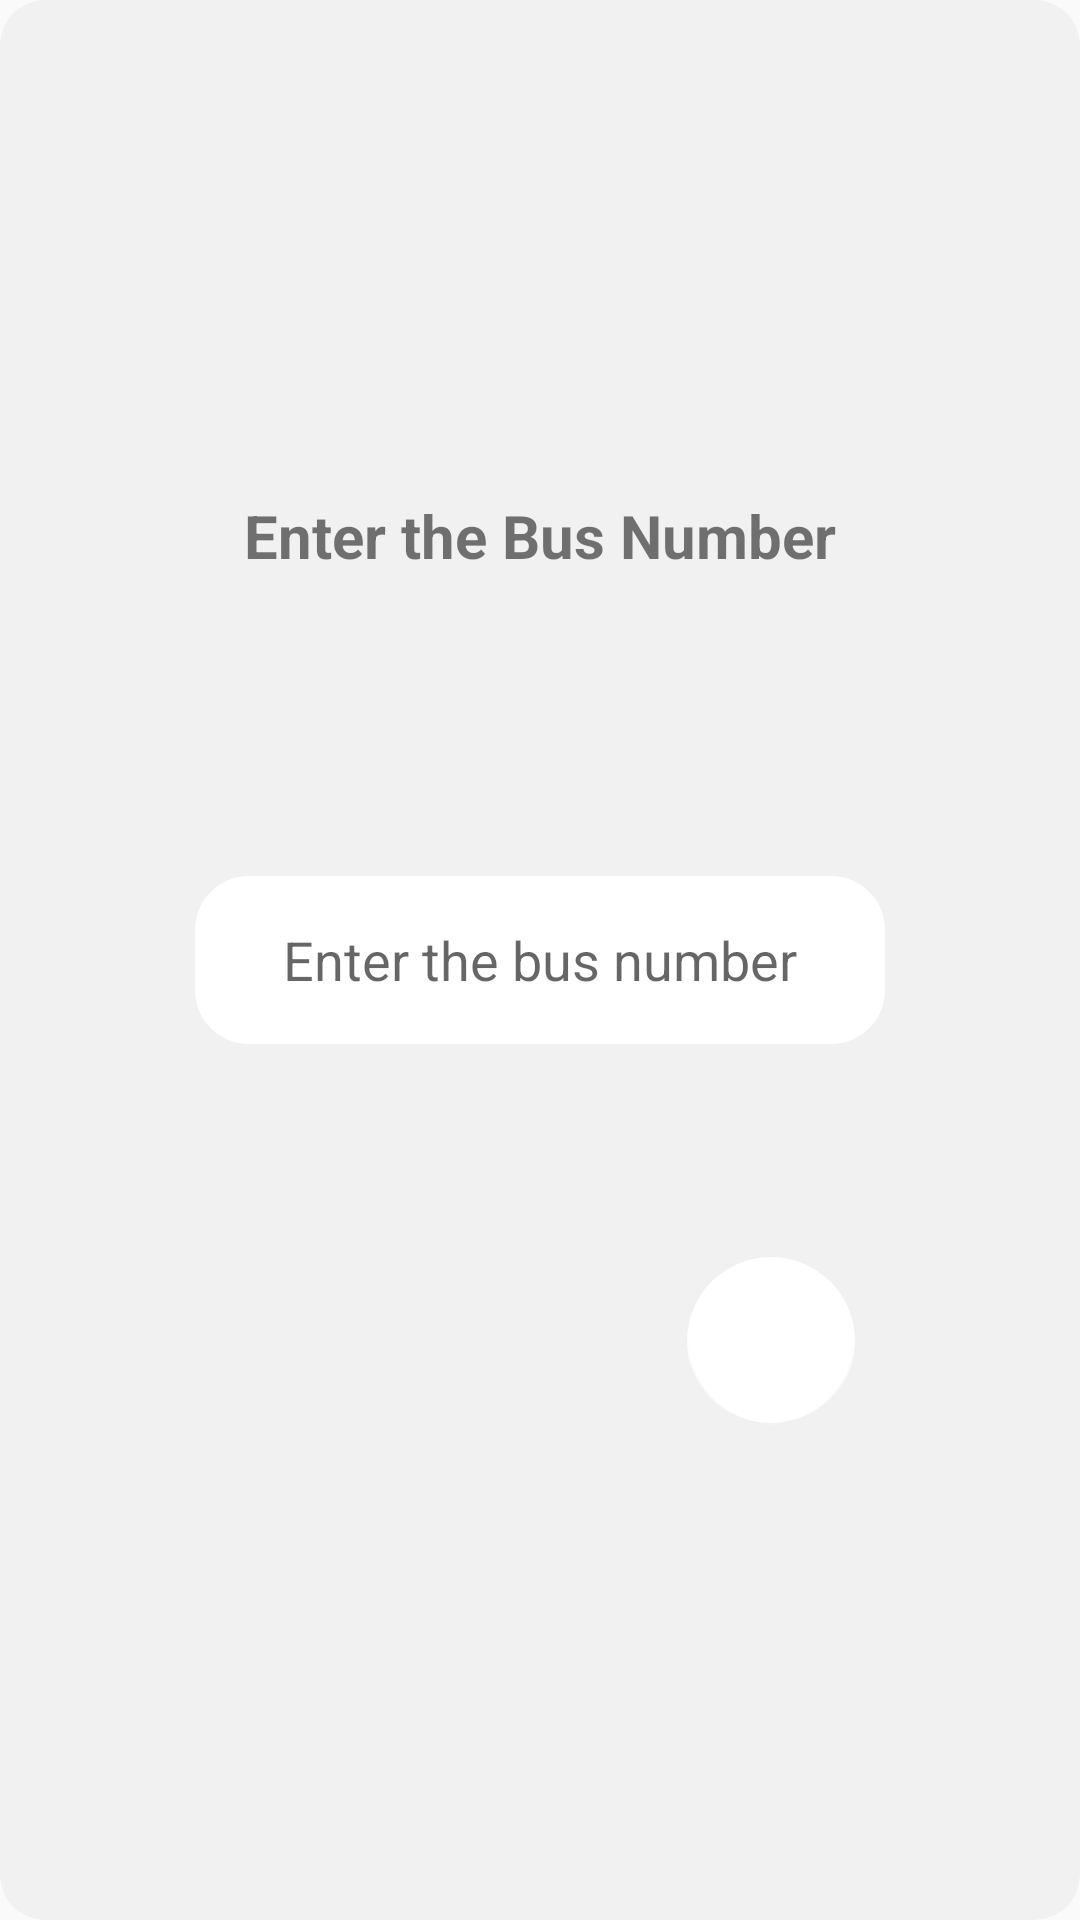

Here is an Android app screen rendered from its layout file. Give the layout XML and the strings, colors and styles it references.
<!-- AndroidManifest.xml: application theme AppTheme -->
<!-- res/layout/dialog_bus_no.xml -->
<?xml version="1.0" encoding="utf-8"?>
<androidx.cardview.widget.CardView
    xmlns:android="http://schemas.android.com/apk/res/android"
    android:layout_width="wrap_content"
    android:layout_height="wrap_content"
    xmlns:app="http://schemas.android.com/apk/res-auto"
    app:cardCornerRadius="15dp"
    android:layout_gravity="center"
    app:cardElevation="0dp"
    app:cardBackgroundColor="@color/gWhite">
    <RelativeLayout
        android:layout_gravity="center"
        android:layout_width="250dp"
        android:padding="10dp"
        android:layout_height="350dp">
        <TextView
            android:layout_alignParentTop="true"
            android:layout_margin="10dp"
            android:layout_width="match_parent"
            android:layout_height="wrap_content"
            android:text="Enter the Bus Number"
            android:textStyle="bold"
            android:textSize="20sp"
            android:textAlignment="center"/>
        <EditText
            android:id="@+id/enterBusNumberTv"
            android:layout_centerInParent="true"
            android:layout_width="match_parent"
            android:layout_height="?actionBarSize"
            android:textSize="18sp"
            android:textAlignment="center"
            android:textStyle="normal"
            android:background="@drawable/rounded_corner"
            android:backgroundTint="@color/white"
            android:layout_gravity="center"
            android:hint="Enter the bus number"
            android:lines="1"/>

        <com.google.android.material.floatingactionbutton.FloatingActionButton
            android:layout_width="wrap_content"
            android:layout_height="wrap_content"
            android:layout_alignParentBottom="true"
            android:layout_alignParentEnd="true"
            android:layout_gravity="center|bottom|end"
            android:layout_margin="10dp"
            app:elevation="0dp"
            android:id="@+id/busNumberFAB"
            android:src="@drawable/ic_right_arrow"
            app:backgroundTint="@color/white"/>
    </RelativeLayout>


</androidx.cardview.widget.CardView>
<!-- resources referenced by this layout -->
<resources>
  <color name="gWhite">#f1f1f1</color>
  <color name="white">#ffffff</color>
  <!-- drawable rounded_corner (drawable) -->
  <?xml version="1.0" encoding="utf-8"?>
  <shape xmlns:android="http://schemas.android.com/apk/res/android">
      <corners
          android:radius="18dp"/>
      <solid
          android:color="@color/gWhite"/>
  </shape>
  <style name="AppTheme" parent="Theme.AppCompat.Light.NoActionBar">
          
          <item name="colorPrimary">@color/colorPrimary</item>
          <item name="colorPrimaryDark">@color/colorPrimaryDark</item>
          <item name="colorAccent">@color/colorAccent</item>
      </style>
  <color name="colorPrimary">#6200EE</color>
  <color name="colorPrimaryDark">#3700B3</color>
  <color name="colorAccent">#6200EE</color>
</resources>
